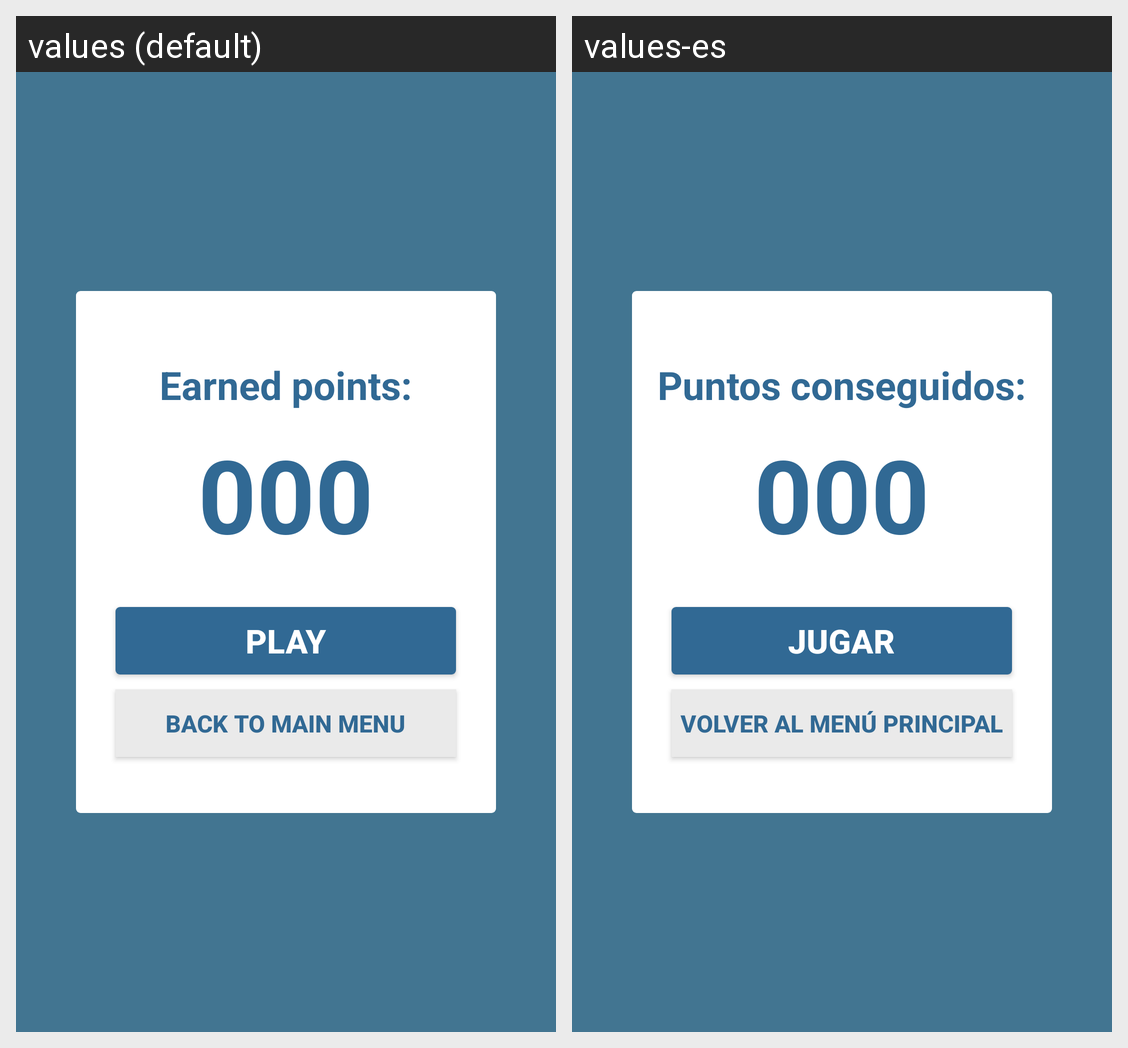

Strings drawn on this Android screen and how each of the app's shown locales translates them:
Android screen res/layout/activity_finish.xml rendered under 2 locales, left to right: values (default), values-es. Device: Nexus 5 (rendered at 1080×1920; each locale shown at half size, 540×960, under a caption strip naming it); theme AppTheme.
Strings drawn on this screen, with the default value and each locale's value (text and hints the layout hard-codes, and strings that could not be matched under every locale, appear in the picture but are not listed):

points
  values: Earned points:
  values-es: Puntos conseguidos:

play
  values: Play
  values-es: Jugar

back_main
  values: Back to main menu
  values-es: Volver al menú principal
